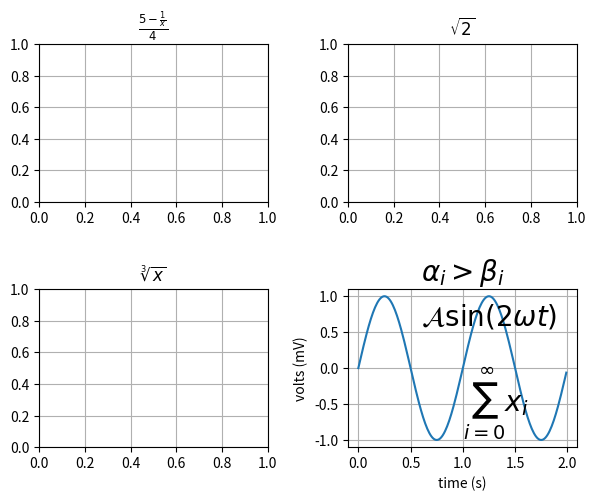

This figure's Python source:
import matplotlib.pyplot as plt
import numpy as np

# простой текстовый
plt.subplot(221)
plt.title('alpha > beta')
plt.grid(True)

# математический текст
plt.subplot(222)
plt.title(r'$\alpha > \beta$')
plt.grid(True)

plt.subplot(223)
plt.title(r'$\alpha_i > \beta_i$')
plt.grid(True)

plt.subplot(224)
plt.title(r'$\sum_{i=0}^\infty x_i$')
plt.grid(True)
plt.subplots_adjust(top=0.92, bottom=0.08, left=0.10, right=0.95, hspace=0.55,wspace=0.35)
plt.show()

#########
#########
#########

plt.subplot(221)
plt.title(r'$\frac{5 - \frac{1}{x}}{4}$')
plt.grid(True)

plt.subplot(222)
plt.title(r'$\sqrt{2}$')
plt.grid(True)

plt.subplot(223)
plt.title(r'$\sqrt[3]{x}$')
plt.grid(True)

plt.subplot(224)
plt.title('s(t) = \mathcal{A}\/\sin(2 \omega t)')
plt.grid(True)

plt.subplots_adjust(top=0.92, bottom=0.08, left=0.10, right=0.94, hspace=0.55,wspace=0.35)
plt.show()

#########
#########
#########
t = np.arange(0.0, 2.0, 0.01)
s = np.sin(2*np.pi*t)

plt.plot(t,s)
plt.title(r'$\alpha_i > \beta_i$', fontsize=20)
plt.text(1, -0.6, r'$\sum_{i=0}^\infty x_i$', fontsize=20)
plt.text(0.6, 0.6, r'$\mathcal{A}\mathrm{sin}(2 \omega t)$',
         fontsize=20)
plt.xlabel('time (s)')
plt.ylabel('volts (mV)')
plt.show()